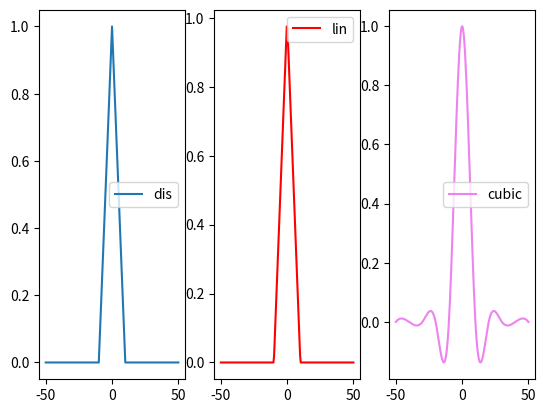

Python code for this plot:
"""
线性插值算法
"""
"""
scipy提供了常见的插值算法可以通过 一定规律插值器函数。若我们给插值器函数更多的散点x坐标序列，该函数将会返回相应的y坐标序列。

func = si.interp1d(
    离散水平坐标, 
    离散垂直坐标,
    kind=插值算法(缺省为线性插值)
)
"""
# scipy.interpolate
import numpy as np
import scipy.interpolate as si
import matplotlib.pyplot as mp

# 原始数据 11组数据
min_x = -50
max_x = 50
dis_x = np.linspace(min_x, max_x, 11)
dis_y = np.sinc(dis_x)
mp.subplot(131)
mp.plot(dis_x, dis_y, label='dis')
mp.legend()
# 通过一系列的散点设计出符合一定规律插值器函数，使用线性插值（kind缺省值）
linear = si.interp1d(dis_x, dis_y)
lin_x = np.linspace(min_x, max_x, 200)
lin_y = linear(lin_x)
mp.subplot(132)
mp.plot(lin_x, lin_y, label='lin', color='red')
mp.legend()
# 三次样条插值 （CUbic Spline Interpolation） 获得一条光滑曲线
cubic = si.interp1d(dis_x, dis_y, kind='cubic')
cub_x = np.linspace(min_x, max_x, 200)
cub_y = cubic(cub_x)
mp.subplot(133)
mp.plot(cub_x, cub_y, label='cubic', color='violet')
mp.legend()
mp.show()
